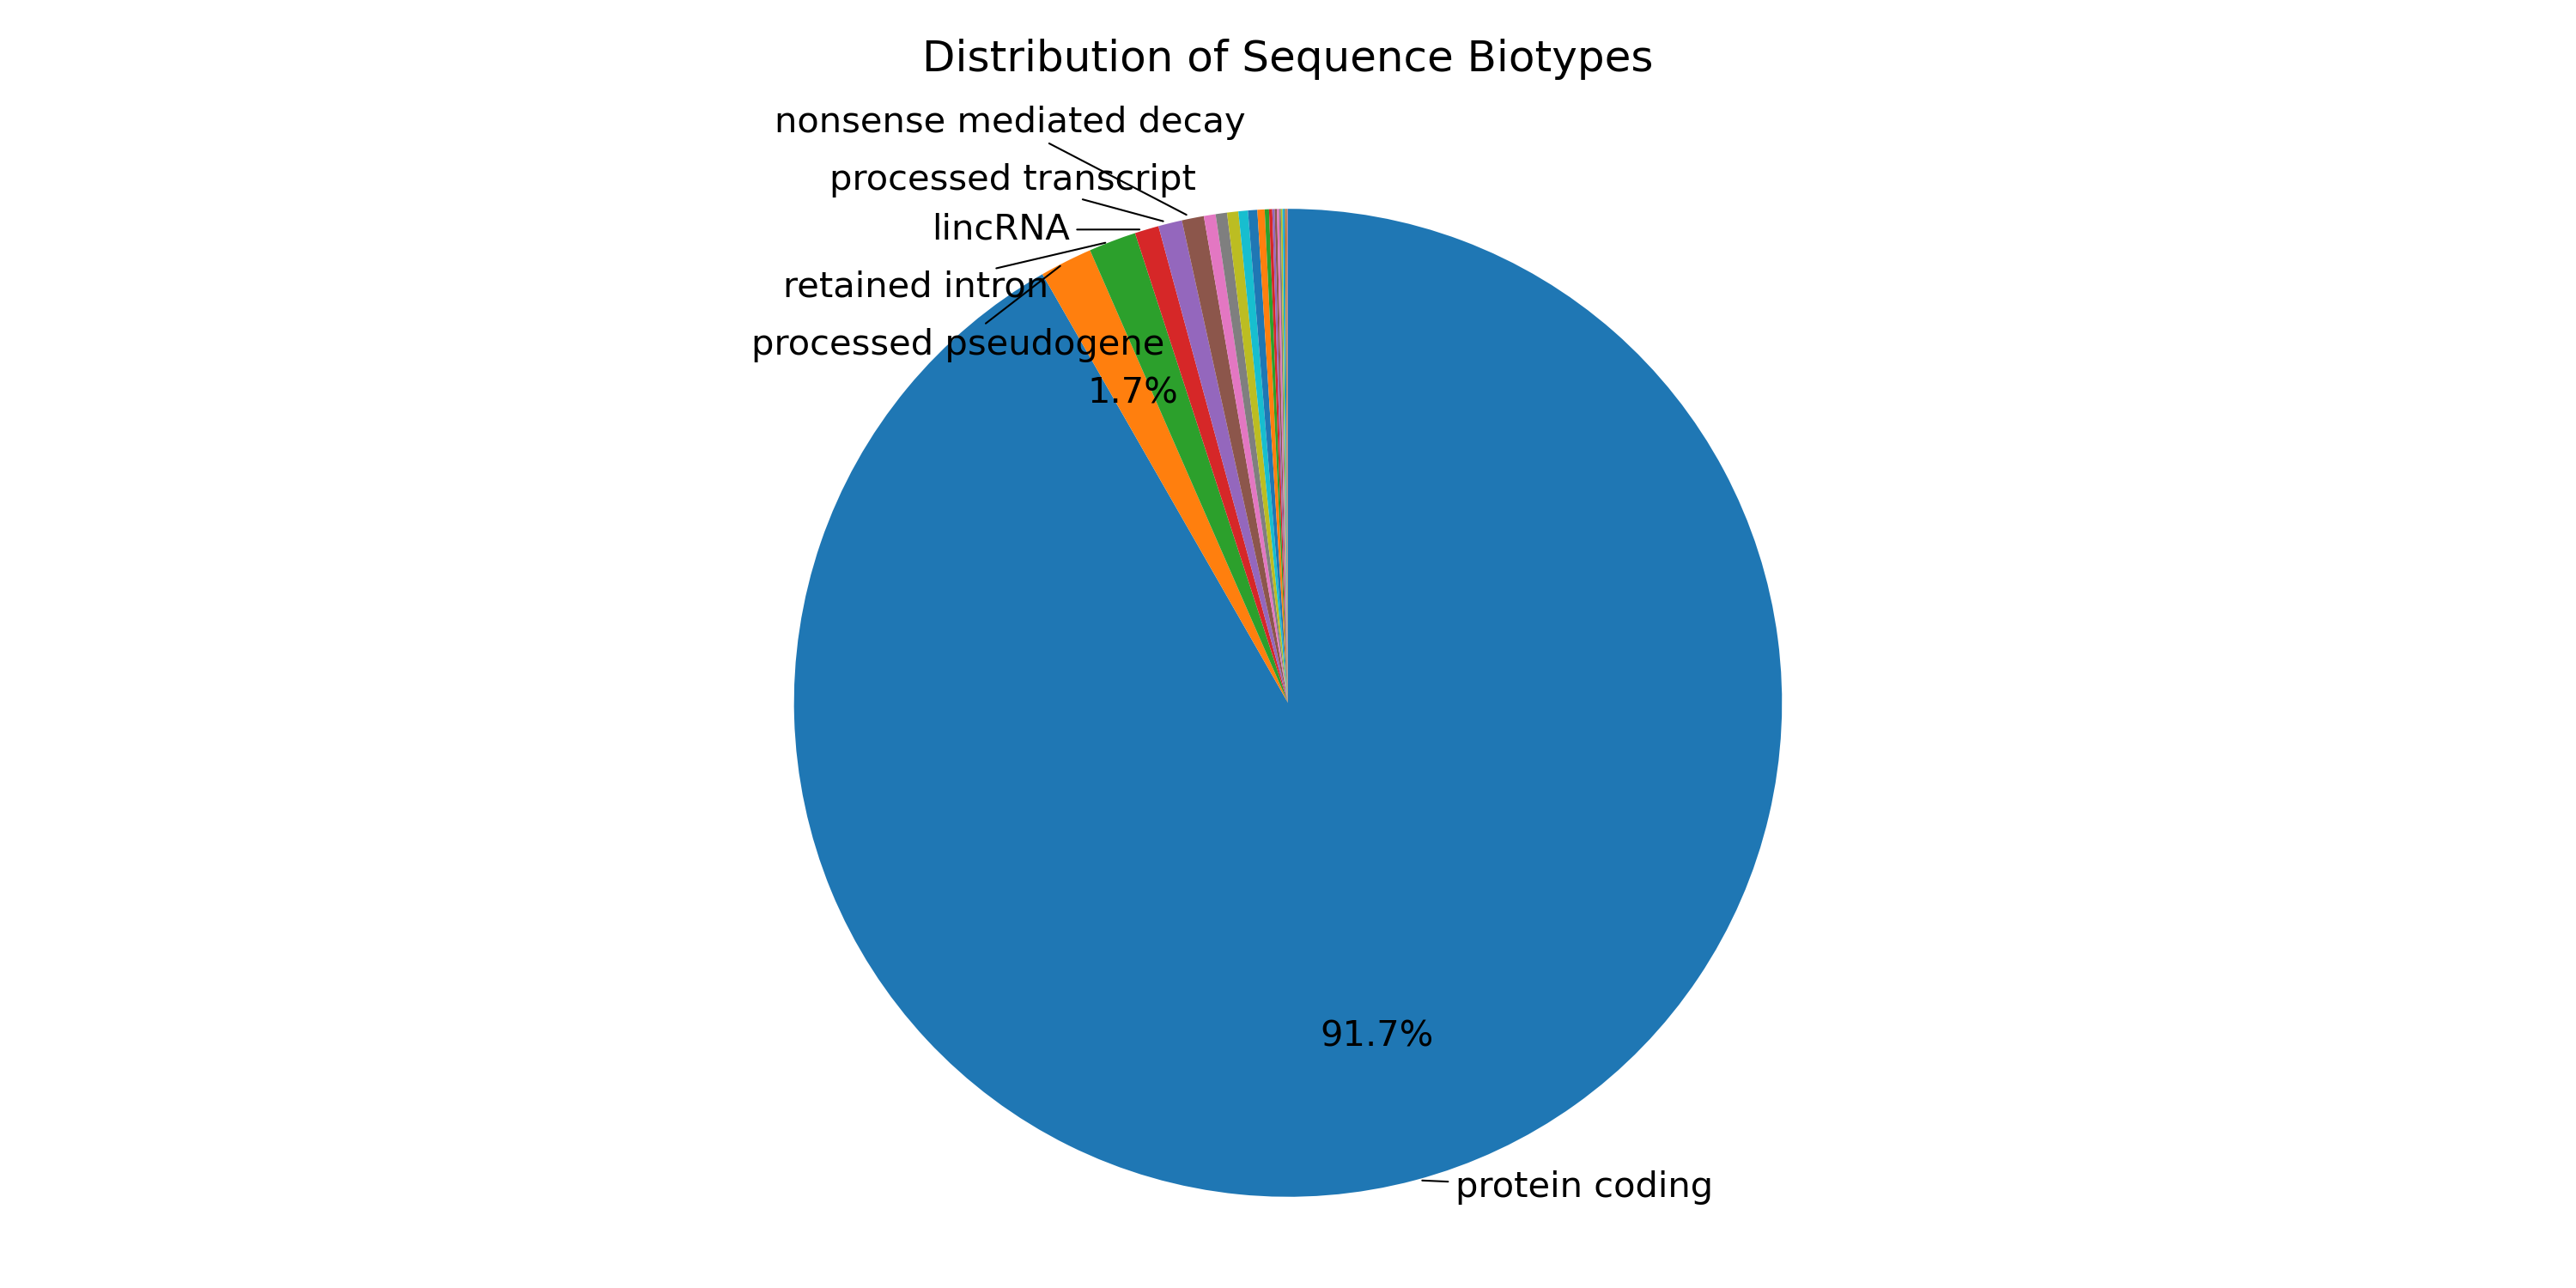

Here is the Python script that generated this plot:
import sys
import matplotlib.pyplot as plt
import pandas as pd
from adjustText import adjust_text

dataset_csv = sys.argv[1]
annotations_csv = sys.argv[2]
label_top = int(sys.argv[3])
autopct_limit = float(sys.argv[4])
output_plot = sys.argv[5]

dataset = pd.read_csv(dataset_csv)
annotations = pd.read_csv(annotations_csv)
biotypes = pd.merge(dataset, annotations[["id", "biotype"]], left_on="RefName", right_on="id", how='left')["biotype"]
biotype_counts = biotypes.value_counts().to_dict()

sizes = list(biotype_counts.values())
labels = list(biotype_counts.keys())
pie_labels = [l.replace("_", " ") if i < label_top else None for i, l in enumerate(labels)]

def autopct_func(value):
    if value >= autopct_limit:
        return f"{value:.1f}%"
    else:
        return None

fig, ax = plt.subplots(figsize=(10, 5), dpi=300)

# Create the pie chart
patches, label_texts, autotexts = ax.pie(
    sizes,
    labels=pie_labels,
    labeldistance=1.0,
    autopct=autopct_func,
    pctdistance=0.7,
    startangle=90,
    counterclock=False
)

# Use adjustText to repel the text objects
adjust_text(label_texts[:label_top], ax=ax, arrowprops=dict(arrowstyle='-', color='black', lw=0.5))

ax.set_title("Distribution of Sequence Biotypes")
ax.axis('equal')
plt.tight_layout()
plt.savefig(output_plot)
